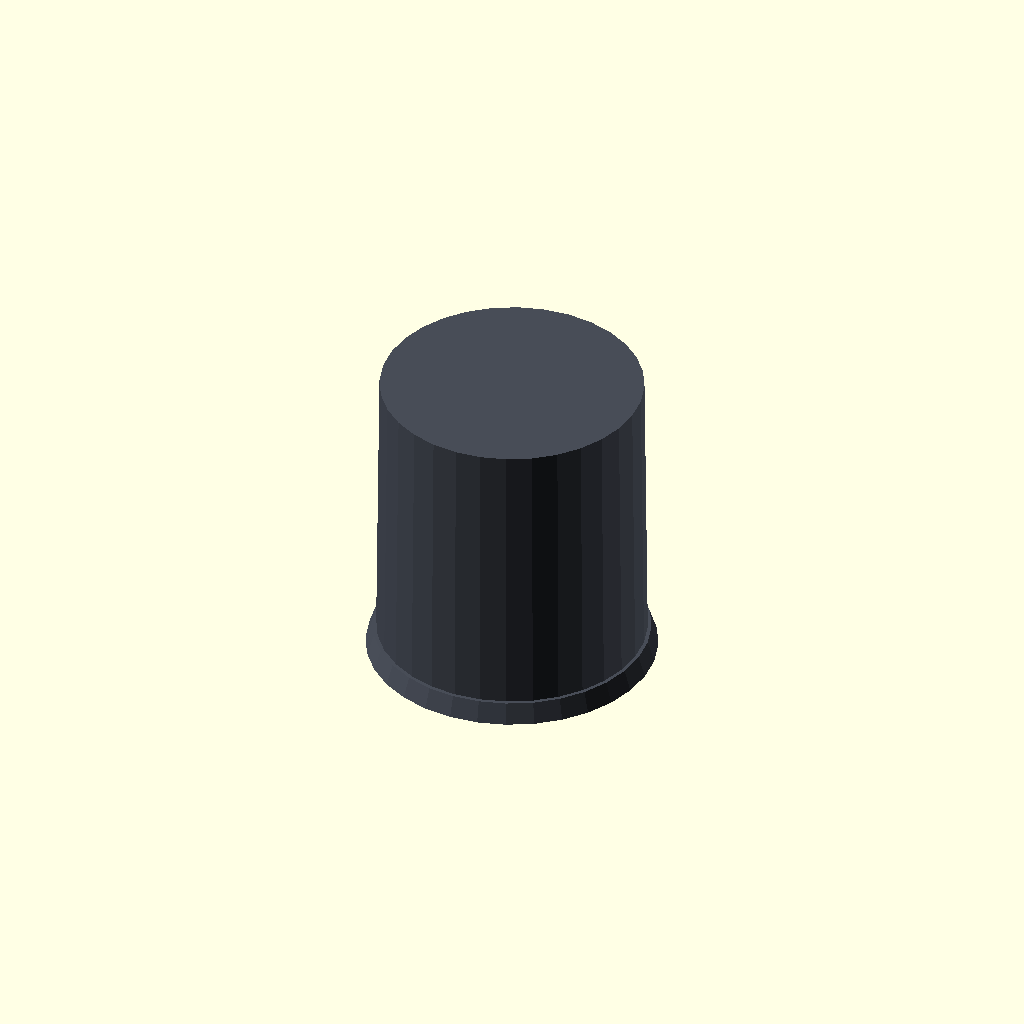
Cell 1: the model at its default parameters.
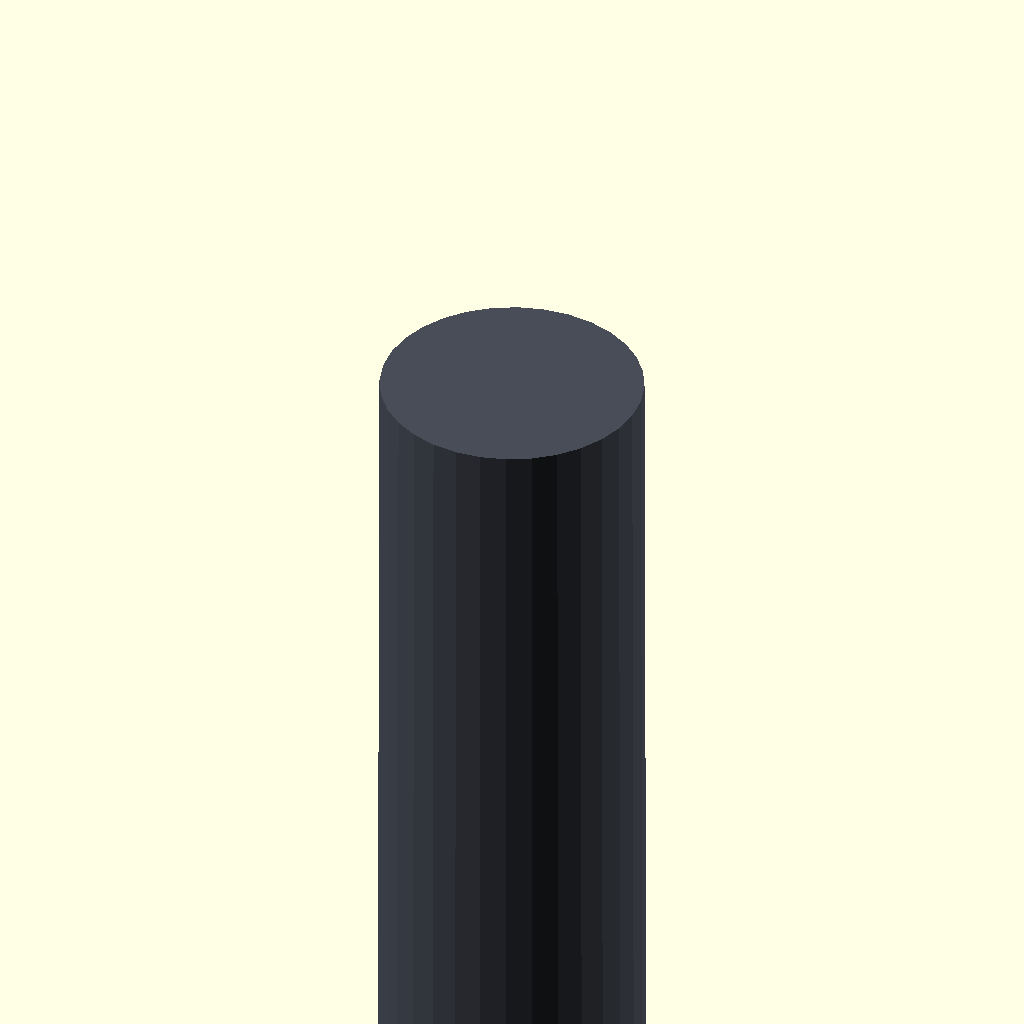
Cell 2: the same model with lidar_mount_height = 780.
All cells are drawn from one camera (rotation 55°, 0°, 25°, orthographic, colour scheme Cornfield), so only the parameter changes between them.
The OpenSCAD source (cad/export_lidar_pedestal.scad):
use <main.scad>
robot_body_height  = 300;
lidar_pos_x        = 368;
lidar_mount_height = 390;
show_component_labels = false;
translate([-lidar_pos_x, 0, -lidar_mount_height])
    lidar_pedestal();
Customizer parameters (derived from the source; name, type, default, range or options):
robot_body_height: number, default 300
lidar_pos_x: number, default 368
lidar_mount_height: number, default 390
show_component_labels: bool, default false
